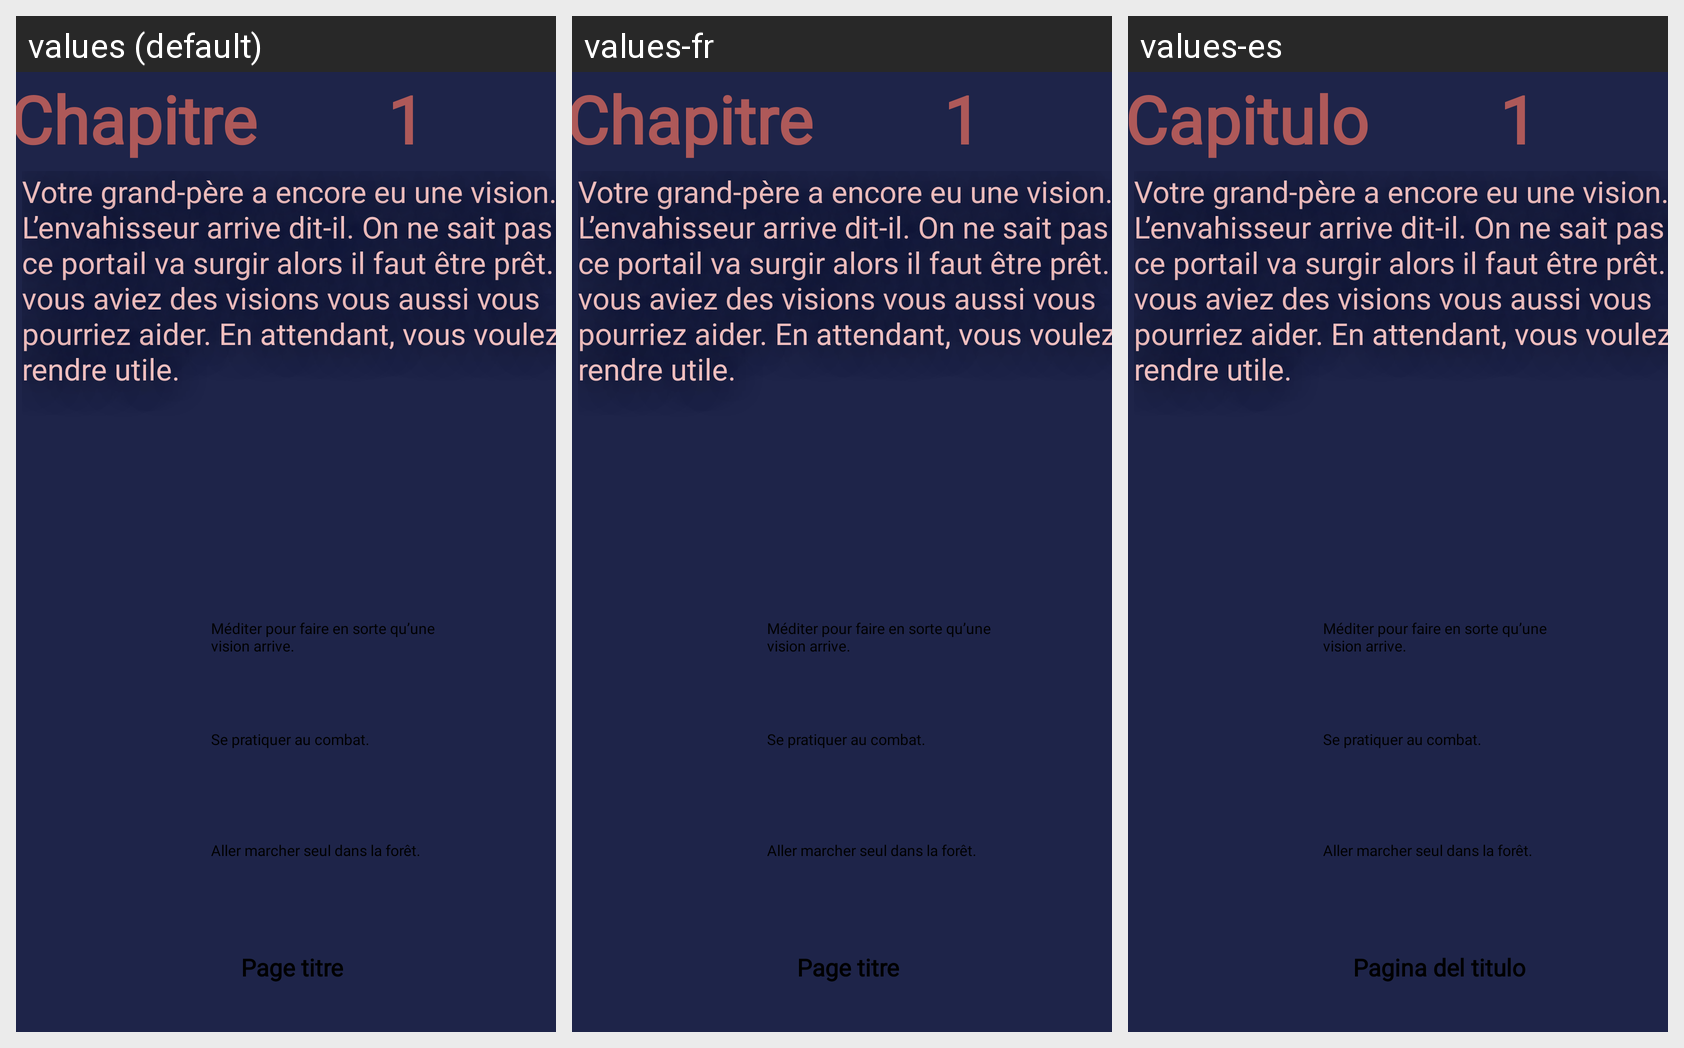

Here is an Android app screen in its default locale and in the app's own translations. Write out the translated-string differences for the strings that appear on this screen.
Android screen res/layout/chapitre_histoire_kachikam.xml rendered under 3 locales, left to right: values (default), values-fr, values-es. Device: Nexus 5 (rendered at 1080×1920; each locale shown at half size, 540×960, under a caption strip naming it); theme Theme.LombreDesPurges.
Strings drawn on this screen, with the default value and each locale's value (text and hints the layout hard-codes, and strings that could not be matched under every locale, appear in the picture but are not listed):

page_titre
  values: Page titre
  values-fr: Page titre
  values-es: Pagina del titulo

chapitre
  values: Chapitre
  values-fr: Chapitre
  values-es: Capitulo
